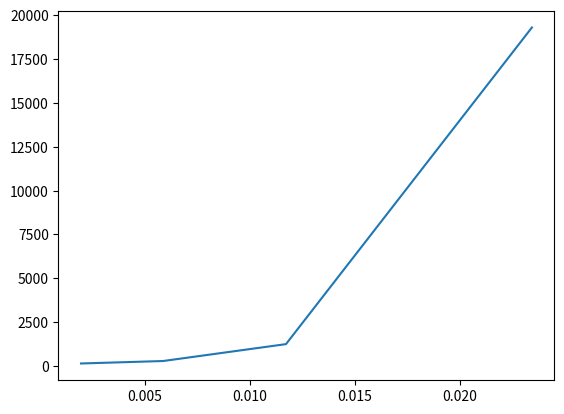

The matplotlib source for this figure:
# -*- coding: utf-8 -*-
"""
Created on Wed Sep  2 19:17:31 2020

[redacted]
"""

import numpy as np
import matplotlib.pyplot as plt


def g(x,t):
    l = np.arange(-1000,1000)
    g = np.sum(np.exp(-(x-2*np.pi*l)**2/(4*t)))
    return g

def f(x):
    return np.sin(x) + np.multiply(np.cos(x),x)

def validate(fk,x, M):
    # Add check that fj is np.array
    F = np.empty([1,M],dtype=np.complex128)
    for k in range(int(-M/2),int(M/2)):
        F[0,k+int(M/2)] = np.sum(np.multiply(fk.astype(complex),np.exp(-1j*k*x)))
    return F

N = 16
M = 2*N
Mr = M
t_vec = [2/(Mr**2), 6/(Mr**2), 12/(Mr**2), 24/(Mr**2)]

data = np.random.rand(N)*2*np.pi
data = np.sort(data)
fj = f(data)


val = validate(fj,data,M)
ft = np.empty([1,Mr])
res = np.empty([1,len(t_vec)])
p = 0
for t in t_vec:
    for m in range(0,Mr):
        for n in range(0,N):
            ft[0,m] = ft[0,m] + g(2*np.pi*m/Mr - data[n],t)*fj[n]
          
    ff = np.fft.fft(np.multiply(ft,np.exp(1.j*M*np.pi/Mr)))/Mr
    fff = np.empty([1,Mr],dtype=complex)
    for k in range(int(-M/2),int(M/2)):
        fff[0,k+int(M/2)] = ff[0,k+int(M/2)]*np.exp(t*k**2)*np.sqrt(np.pi/t)
    res[0,p] = np.linalg.norm(fff-val)
    p = p+1
print(res)
plt.plot(t_vec,np.transpose(res))